Run: headless pygame with SDL's dummy video driver; simulated clock (each Clock.tick advances the game by its frame time, no real sleeping); random seed 0; keys injected as events and as key.get_pressed() state; no mouse input.
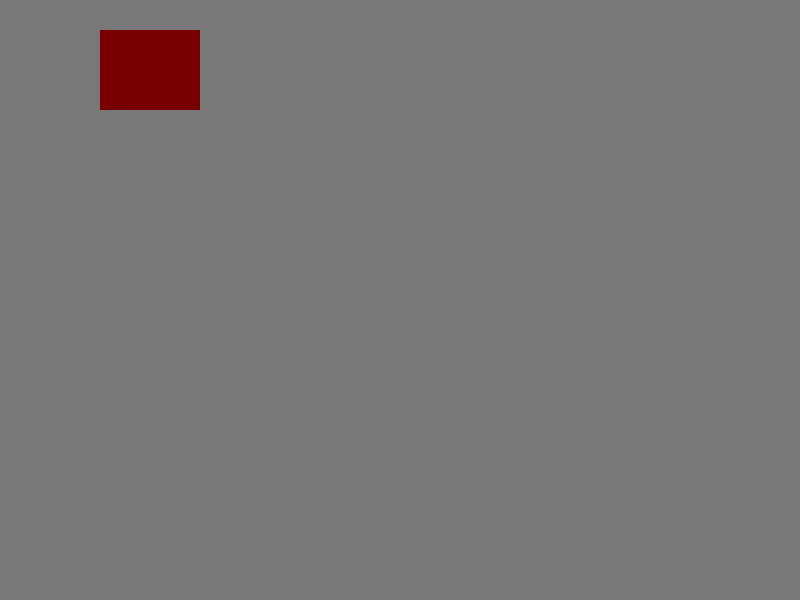
Frame 1 of 4 · flips 1–60 · no input
Frame 2 of 4 · flips 61–180 · tapped SPACE, RETURN · held RIGHT (→), D · screen unchanged from frame 1, image omitted
Frame 3 of 4 · flips 181–300 · held DOWN (↓), S · screen unchanged from frame 2, image omitted
Frame 4 of 4 · flips 301–420 · held LEFT (←), A, UP (↑), W · screen unchanged from frame 3, image omitted

The pygame program that drew these frames:

#!/usr/bin/env python
import pygame

BG_COLOR = (120, 120, 120)

if __name__ == '__main__':

	pygame.init()

	screen = pygame.display.set_mode((800, 600))
	rect_color = (120, 0, 0)

	while True:
		for event in pygame.event.get():
			if event.type == pygame.QUIT:
				pygame.quit()
				quit()

		screen.fill(BG_COLOR)
		pygame.draw.rect(screen, rect_color, pygame.Rect(100, 30, 100, 80))
	
		pygame.display.flip()
	
